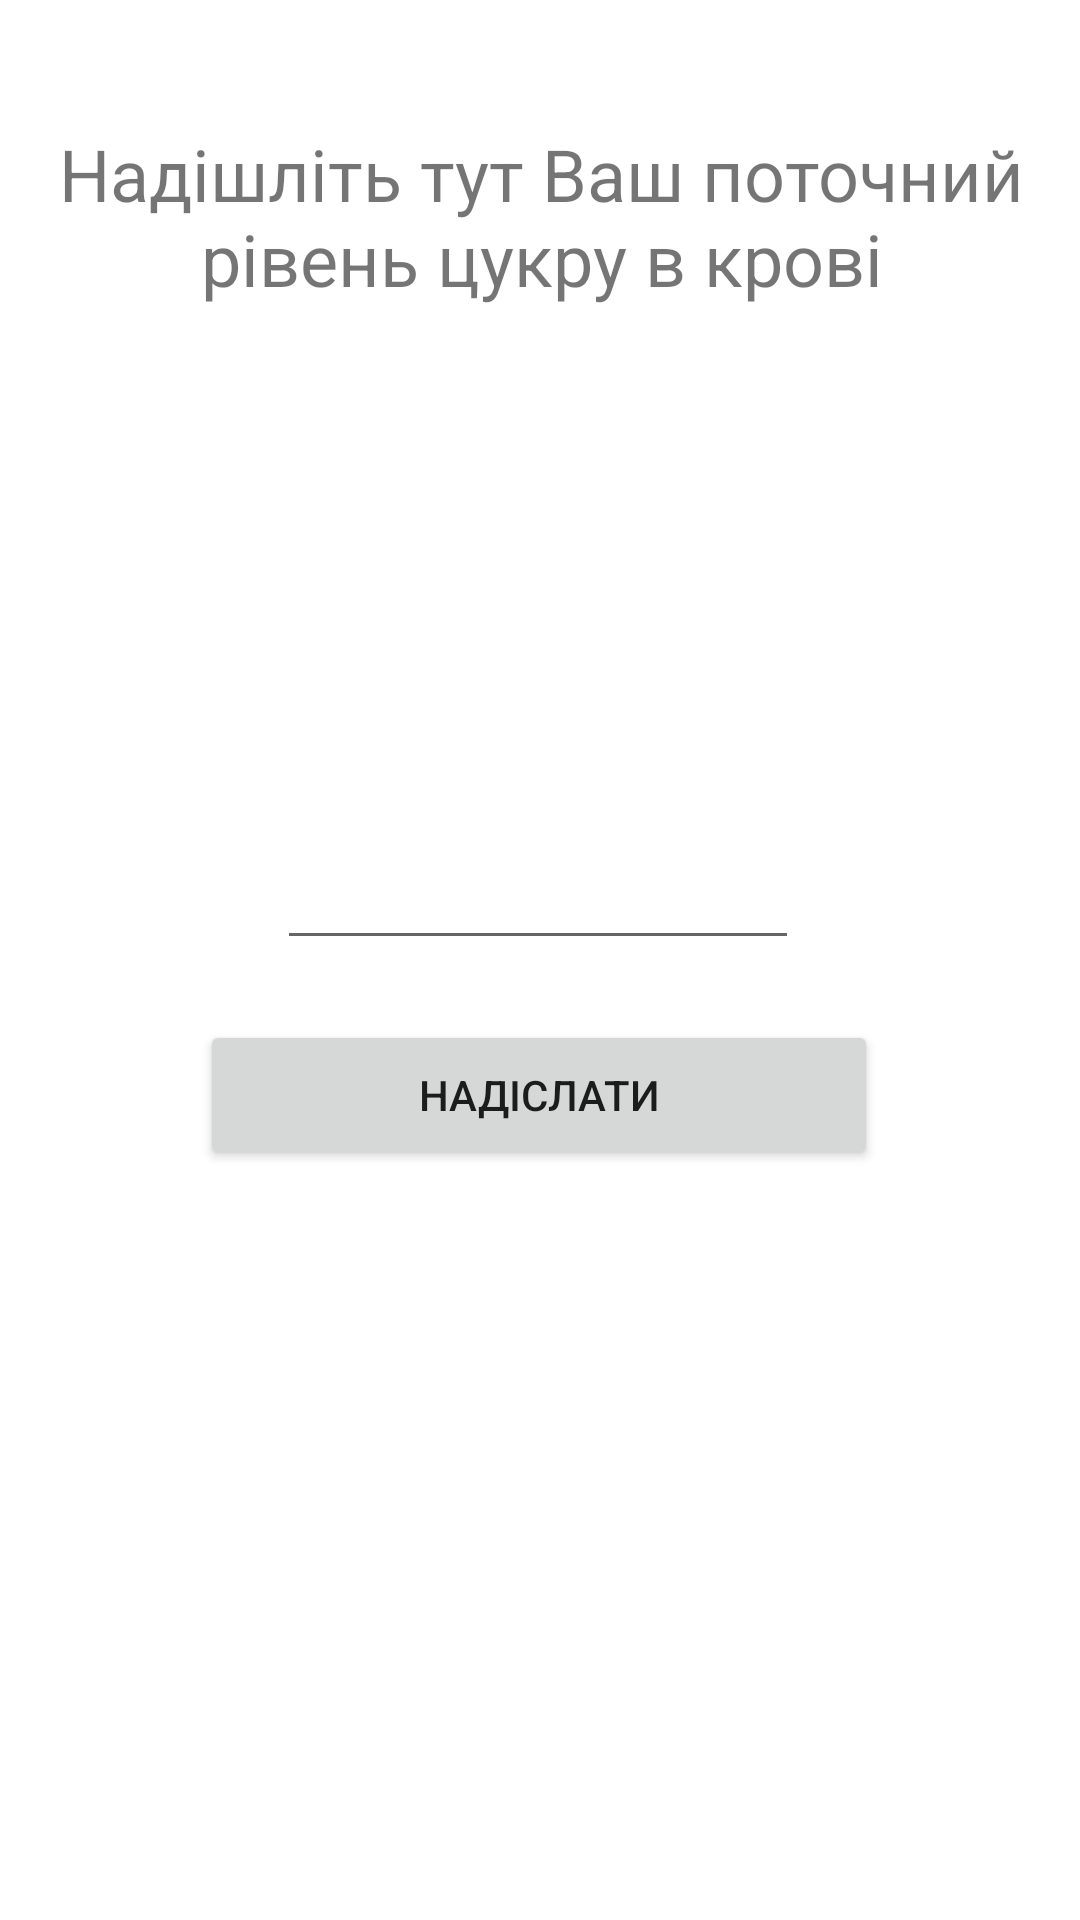

Android layout source for this screen:
<!-- AndroidManifest.xml: application theme Theme.Sprojectmobile -->
<!-- res/layout/activity_sender.xml -->
<?xml version="1.0" encoding="utf-8"?>
<androidx.constraintlayout.widget.ConstraintLayout xmlns:android="http://schemas.android.com/apk/res/android"
    xmlns:app="http://schemas.android.com/apk/res-auto"
    xmlns:tools="http://schemas.android.com/tools"
    android:layout_width="match_parent"
    android:layout_height="match_parent"
    tools:context=".SenderActivity">

    <TextView
        android:id="@+id/textView4"
        android:layout_width="375dp"
        android:layout_height="64dp"
        android:layout_marginTop="40dp"
        android:gravity="center"
        android:text="@string/sender_header"
        android:textSize="24sp"
        app:layout_constraintEnd_toEndOf="parent"
        app:layout_constraintHorizontal_bias="0.498"
        app:layout_constraintStart_toStartOf="parent"
        app:layout_constraintTop_toTopOf="parent" />

    <EditText
        android:id="@+id/levelTextView"
        android:layout_width="174dp"
        android:layout_height="88dp"
        android:layout_marginTop="128dp"
        android:ems="10"
        android:fontFamily="@font/montserrat"
        android:gravity="center|center_horizontal"
        android:inputType="numberDecimal"
        android:textSize="56sp"
        app:layout_constraintEnd_toEndOf="parent"
        app:layout_constraintHorizontal_bias="0.497"
        app:layout_constraintStart_toStartOf="parent"
        app:layout_constraintTop_toBottomOf="@+id/textView4" />

    <Button
        android:id="@+id/sendButton"
        android:layout_width="226dp"
        android:layout_height="50dp"
        android:layout_marginTop="20dp"
        android:text="@string/send"
        app:layout_constraintEnd_toEndOf="parent"
        app:layout_constraintHorizontal_bias="0.497"
        app:layout_constraintStart_toStartOf="parent"
        app:layout_constraintTop_toBottomOf="@+id/levelTextView" />
</androidx.constraintlayout.widget.ConstraintLayout>
<!-- resources referenced by this layout -->
<resources>
  <string name="send">Надіслати</string>\
  <string name="sender_header">Надішліть тут Ваш поточний рівень цукру в крові</string>
  <style name="Theme.Sprojectmobile" parent="Theme.MaterialComponents.DayNight.DarkActionBar">
          
          <item name="colorPrimary">@color/purple_500</item>
          <item name="colorPrimaryVariant">@color/purple_700</item>
          <item name="colorOnPrimary">@color/white</item>
          
          <item name="colorSecondary">@color/teal_200</item>
          <item name="colorSecondaryVariant">@color/teal_700</item>
          <item name="colorOnSecondary">@color/black</item>
          
          <item name="android:statusBarColor" tools:targetApi="l">?attr/colorPrimaryVariant</item>
          
      </style>
  <!-- not gathered from this repository: default colours our renderer supplied (Android Studio template values) -->
  <color name="purple_500">#FF6200EE</color>
  <color name="purple_700">#FF3700B3</color>
  <color name="teal_200">#FF03DAC5</color>
  <color name="teal_700">#FF018786</color>
  <color name="black">#FF000000</color>
  <color name="white">#FFFFFFFF</color>
</resources>
